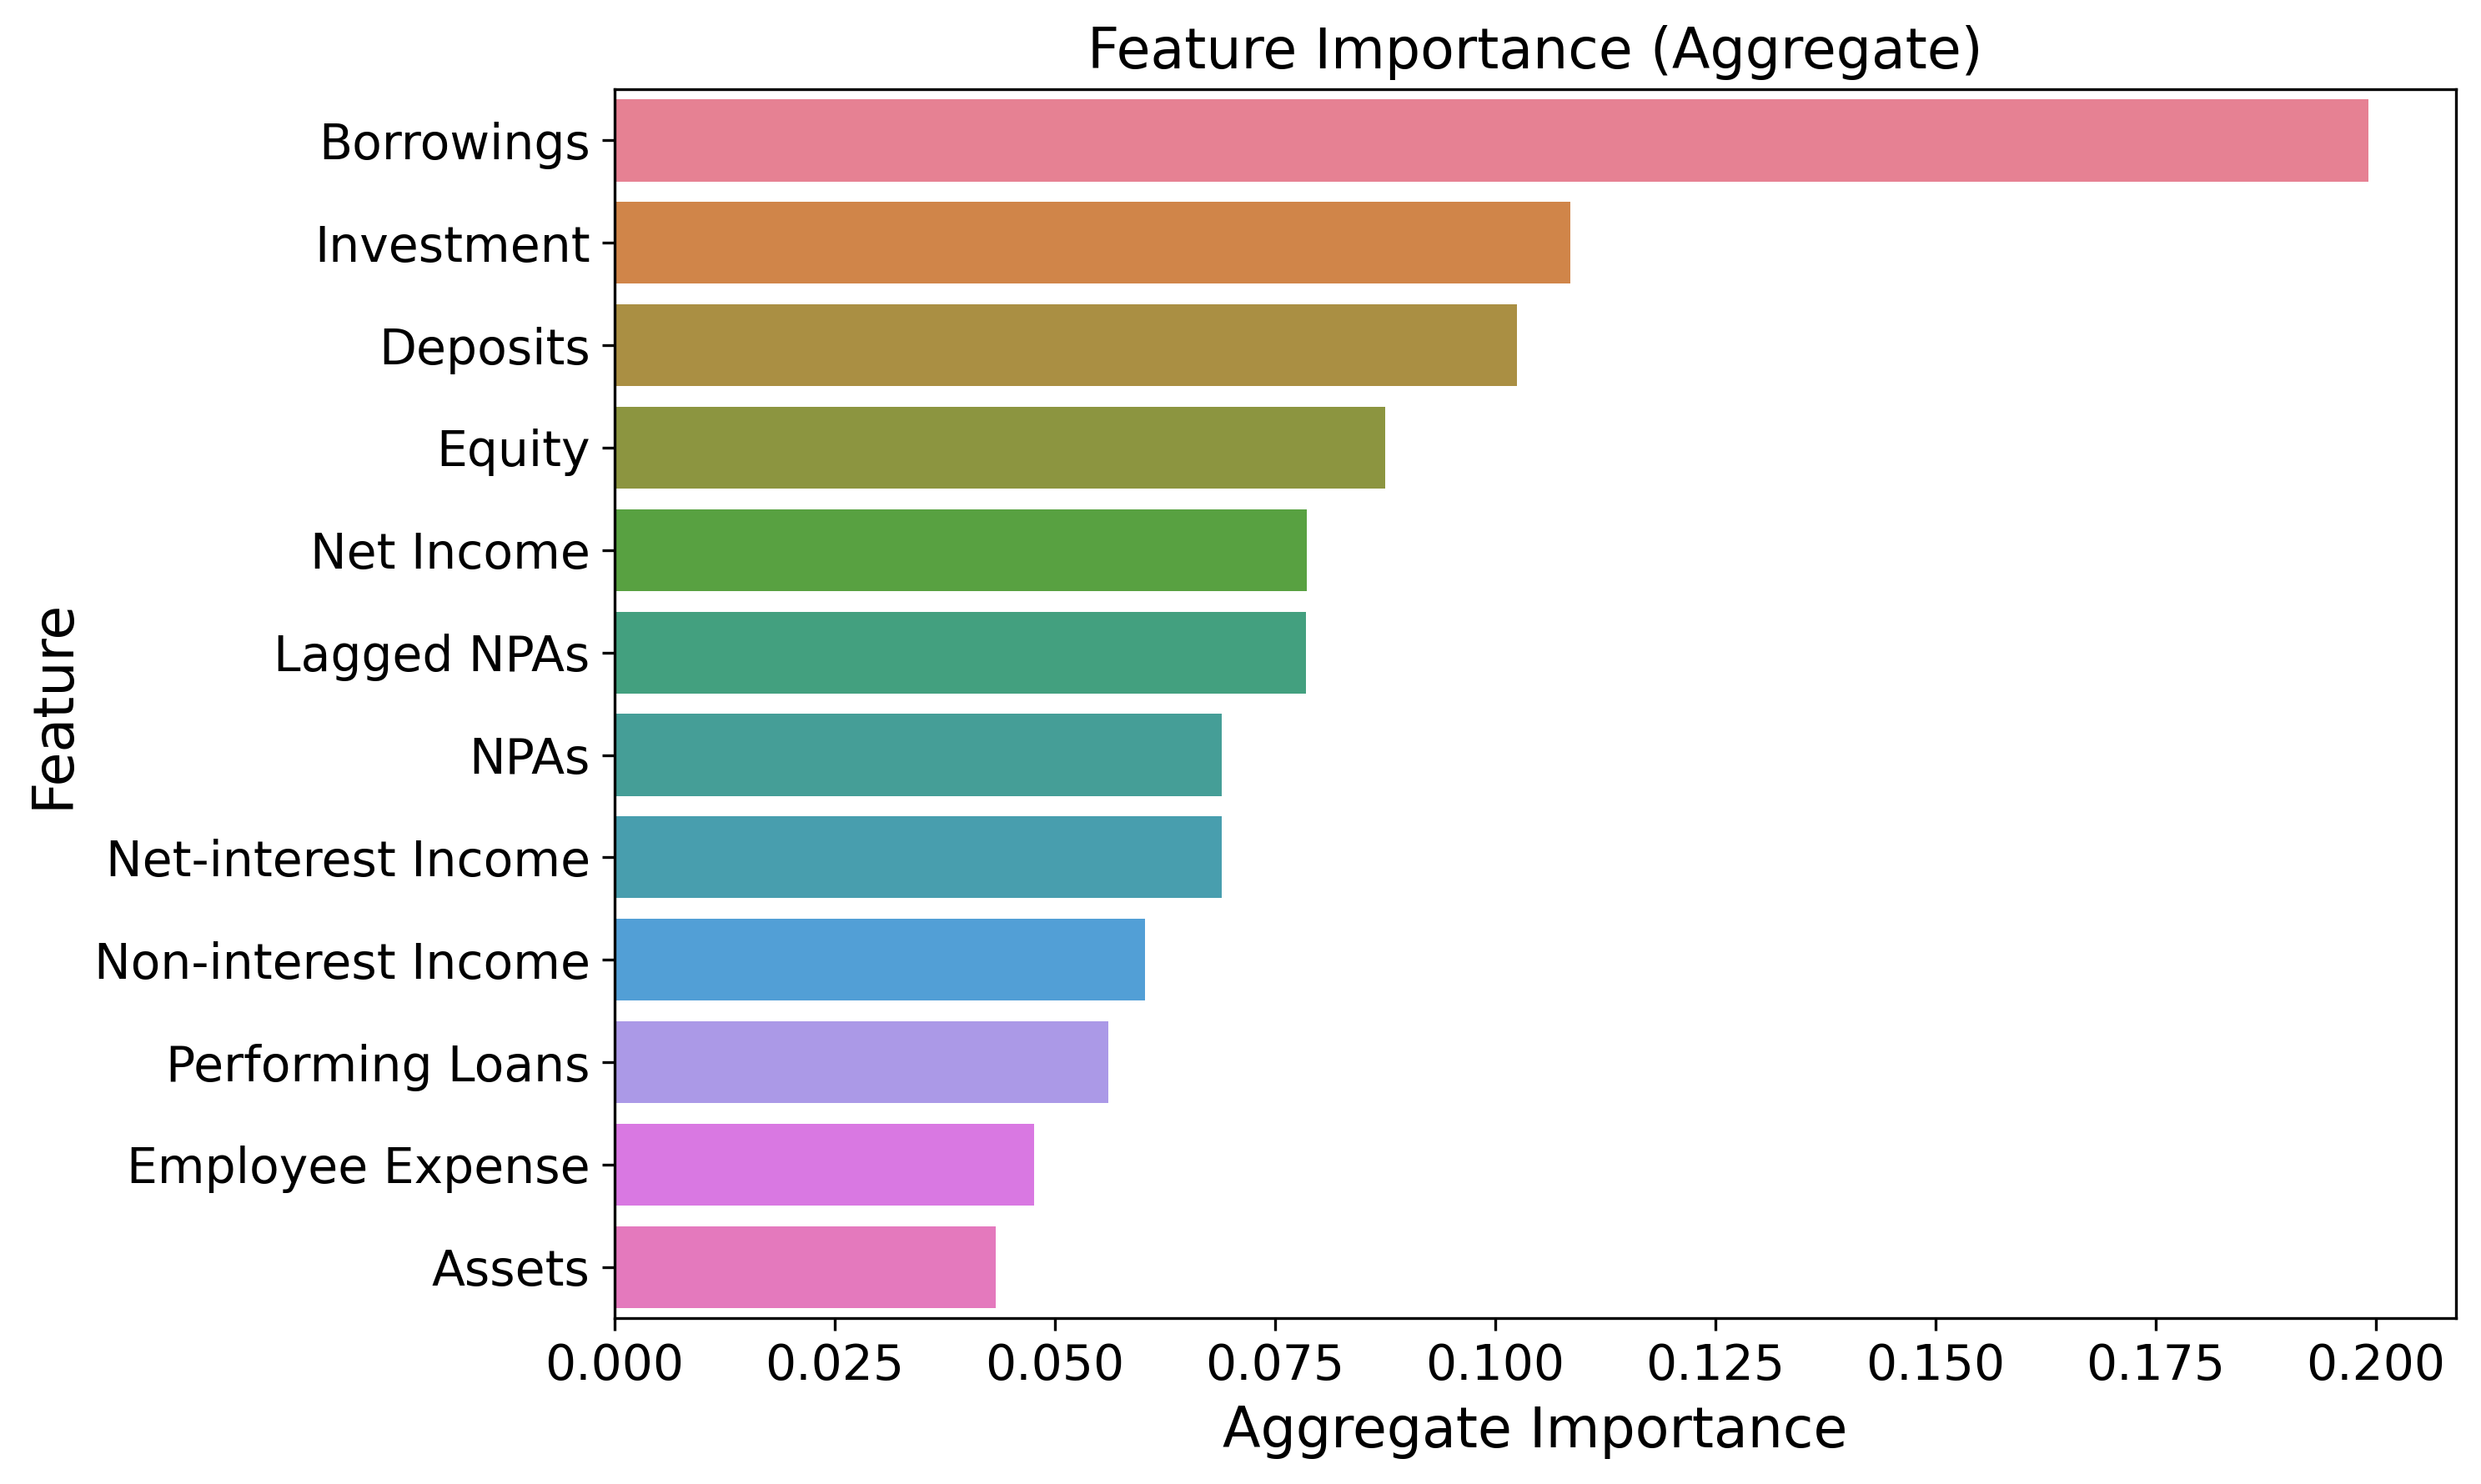

Values plotted in this chart, from the file beside it:
Feature, Importance
Borrowings, 0.1992
Investment, 0.1085
Deposits, 0.1024
Equity, 0.0875
Net Income, 0.07863
Lagged NPAs, 0.07849
NPAs, 0.06895
Net-interest Income, 0.06895
Non-interest Income, 0.06026
Performing Loans, 0.05606
Employee Expense, 0.04762
Assets, 0.04333
